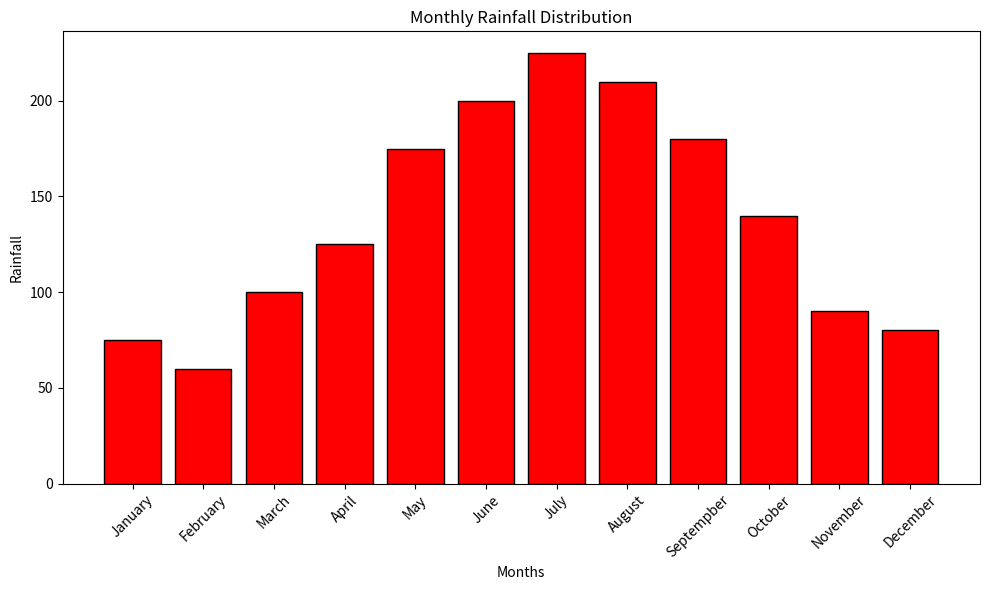

Python code for this plot:
import matplotlib.pyplot as plt
month = ["January", "February", "March", "April", "May", "June", "July",
         "August", "Septempber", "October", "November", "December"]
rainfall = [75, 60, 100, 125, 175, 200, 225, 210, 180, 140, 90, 80]



plt.figure(figsize=(10,6))
plt.bar(month, rainfall, color="red", edgecolor="black")

plt.xlabel("Months")
plt.ylabel("Rainfall")
plt.title("Monthly Rainfall Distribution", fontsize=12)
plt.xticks(rotation=45)
plt.tight_layout()
#Show the plot using plt.show
plt.show()
